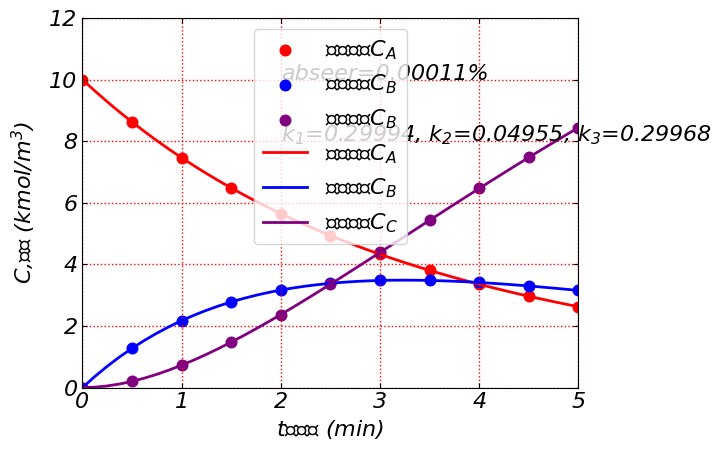

Write the Python code that produced this figure.
#10-2=Parameter identification  
#10-2-para_indent.py 
#用optimize.minimize求解
from scipy import optimize as op
import numpy as np
import matplotlib  as mpl
import matplotlib.pyplot as plt
import scipy as scp
from scipy.integrate import odeint
#输入数据
#k1=0.1
#k2=0.1
#k3=0.1# 参数初值
C1=np.array([10,8.6231,	7.4627,	6.4811,	5.6475,	4.9366,	4.3282,	3.8057,	3.3552,	2.9652,	2.6261])
C2=np.array([0,	1.2759,	2.1736,	2.7808,	3.1666,	3.385,	3.478,	3.4783,	3.4118,	3.2984,	3.1537])
C3=np.array([0,	0.202,	0.7273,	1.4761,	2.3719,	3.3569,	4.3876,	5.432,	6.4661,	7.4728,	8.4403])
C=np.array([C1,C2,C3]).T
#定义微分方程组
def dy(y,t,k1,k2,k3):
    y1,y2,y3,=y[0],y[1],y[2]
    dy1=-k1*y1+k2*y2
    dy2= k1*y1-k2*y2-k3*y2
    dy3= 2*k3*y2
    return [dy1,dy2,dy3]
y0 = [10, 0,0]# 确定初始状态
tspan=np.linspace(0,5.0,11)#确定自变量范围
#sol =odeint(dy, y0, tspan,args=(k1,k2,k3))
#print("sol=",sol[:,0])
# def J(k1,k2,k3):
#    JJ=sum(sum((odeint(dy, y0, tspan,args=(k1,k2,k3))-C)**2))
#    return JJ

k0=np.array([0.1,0.1,0.1])
#单纯形法优化
def fun(x):
    k1,k2,k3=x[0],x[1],x[2]
    #sum=J(k1,k2,k3)
    sum1=sum(sum((odeint(dy, y0, tspan,args=(k1,k2,k3))-C)**2))
    return sum1


res=op.minimize(fun,k0,method='L-BFGS-B',bounds=[(0.01,10),(0.01,10),(0.01,10)])
k=res.x
j=res.fun

print(f'辨识参数:k_1={k[0]:.5f}, k_2={k[1]:.5f}, k_3={k[2]:.5f}')

#图形绘制
#全局设置字体
mpl.rcParams["font.sans-serif"]=["SimHei"]#保证显示中文字
mpl.rcParams["axes.unicode_minus"]=False#保证负号显示
mpl.rcParams['font.size']=16
mpl.rcParams['ytick.right']=True
mpl.rcParams['xtick.top']=True
mpl.rcParams['xtick.direction'] = 'in'#坐标轴上的短线朝内，默认朝外
plt.rcParams['ytick.direction'] = 'in'
mpl.rcParams["font.style"] = "oblique"#设置字体风格，倾斜与否

t=np.linspace(0,5,41)
y_data=odeint(dy, y0, t,args=(k[0],k[1],k[2]))
fig = plt.figure()
plt.scatter(tspan, C1,s=58,color="red",label="实验数据C$_A$" )
plt.scatter(tspan, C2,s=58,color="b",label="实验数据C$_B$" )
plt.scatter(tspan, C3,s=58,color="purple",label="实验数据C$_B$" )

plt.plot(t, y_data[:,0],color="red",lw=2,label="拟合数据C$_A$" )
plt.plot(t, y_data[:,1],color="b",lw=2,label="拟合数据C$_B$" )
plt.plot(t, y_data[:,2],color="purple",lw=2,label="拟合数据C$_C$" )


plt.text(2,10,f'abseer={j*100:.5f}%')
plt.text(2,8,f'k$_1$={k[0]:.5f}, k$_2$={k[1]:.5f}, k$_3$={k[2]:.5f}')
plt.xlabel("$t$，时间 (min)", fontsize=16)
plt.ylabel("$C$,浓度 (kmol/m$^3$)", fontsize=16,labelpad=8) 
plt.grid(which='both', axis='both', color='r', linestyle=':', linewidth=1)

plt.xlim(0,5)#设置x轴范围
plt.ylim(0,12)
plt.legend()
plt.show()